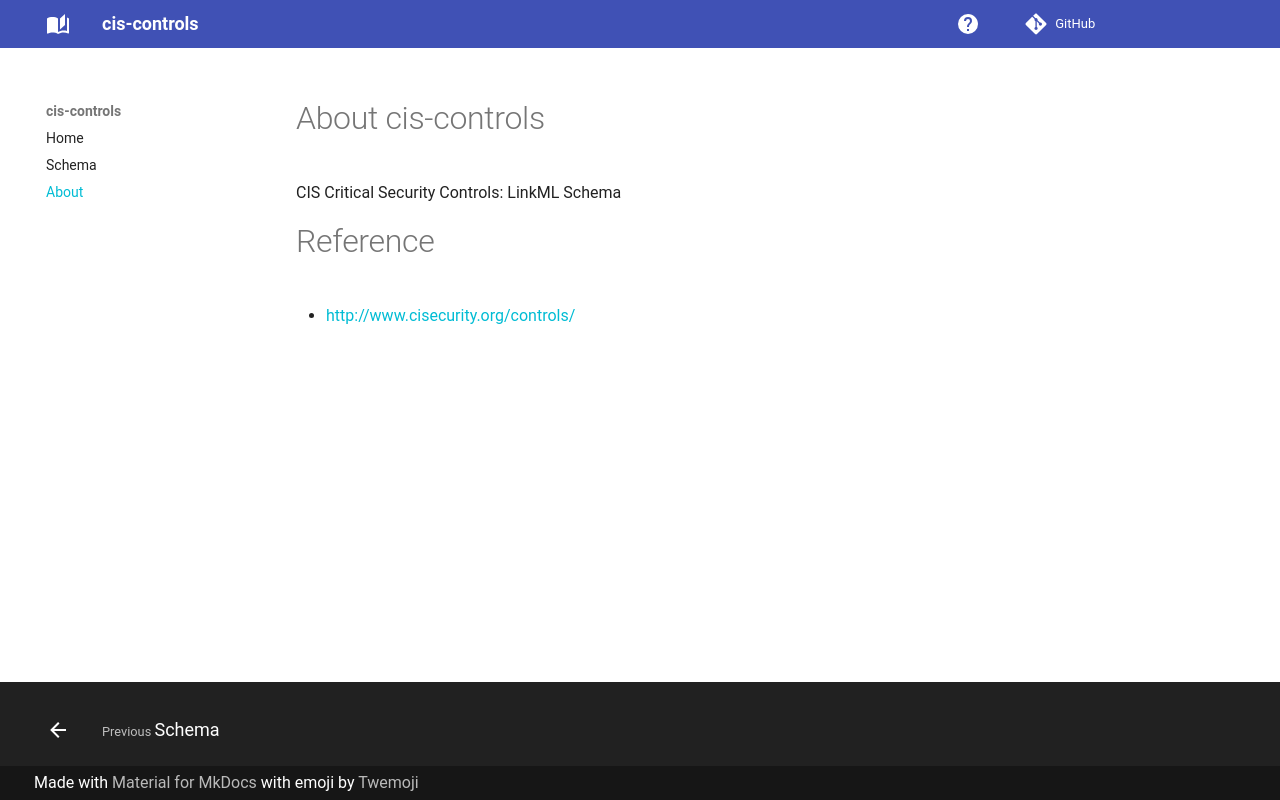

repository: lmodel/cis-controls · page: about/index.html · generator: mkdocs

# About cis-controls

CIS Critical Security Controls: LinkML Schema

# Reference

-   [http://www.cisecurity.org/controls/](http://www.cisecurity.org/controls/)
